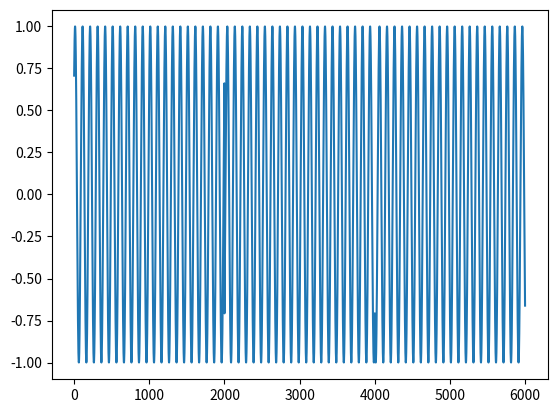

Write Python code to recreate this figure.
import numpy as np
import matplotlib.pyplot as plt

class Modulation():
  RESOLUTION=100

  # Constructor
  # Input data string is expected in binary
  def __init__(self, modulation_technique, data, fc, rs, fc_offset=0):
    self.modulation_technique = modulation_technique.upper()
    self.data = np.asanyarray(list(data))
    self.data_len = len(self.data)

    self.fc_offset = fc_offset
    self.fc = fc
    self.tc = 1/fc
    self.rs = rs
    self.ts = 1/rs

    self.setup_timeaxis()

  # Initialize time axis based on resolution, carrier frequency, and data rate
  def setup_timeaxis(self):
    self.cycles_per_symbol = self.fc/self.rs
    stop = self.cycles_per_symbol*self.tc*self.data_len
    step = self.tc / self.RESOLUTION
    self.x = np.arange(0, stop, step)

  def generate_carrier_signal(self, fc):
    self.carrier_signal = np.sin(2*np.pi*fc*self.x)

  # Time stretch base band signal
  def timescale_base_band_signal(self):
    base_band_signal = []
    for data in self.data:
      if data == "0" or data == "11": amp = 0
      elif data == "1" or data == "10": amp = 1
      elif data == "00": amp = 2 # quartenary encoded signals are extended
      elif data == "01": amp = 3
      else: amp = -1 # Used for PSK

      base_band_signal = np.append(base_band_signal,
                                   np.full(int(self.cycles_per_symbol * self.RESOLUTION), fill_value=amp))

    self.base_band_signal = base_band_signal
  
  # Repackage data into bit pairs dtype string
  def pair_bits(self):
    # Make data stream even if odd number of bits
    if (self.data_len % 2 is 1):
      self.data = np.append(self.data, self.data[-1])

    paired_bits = []
    for i in range(0, self.data_len, 2):
      paired_bits.append(f"{self.data[i]}{self.data[i+1]}")

    self.data = np.asarray(paired_bits)
    self.data_len = len(self.data)

  # Differentiate for binary or bit pairs
  def differential(self, quartenary=False):
    if (quartenary is True): # quartenary encoded
      pass
    else: # binary encoded
      pass

  # Amplitude shift keying
  def ask(self):
    self.generate_carrier_signal(fc=self.fc)
    self.timescale_base_band_signal()
    self.modulated_signal = [self.base_band_signal[i] * self.carrier_signal[i] for i in range(len(self.base_band_signal))]


  # Frequency shift keying
  def fsk(self):
    self.generate_carrier_signal(fc=self.fc + self.fc_offset)
    self.timescale_base_band_signal()
    fc_upper = [self.base_band_signal[i] * self.carrier_signal[i] for i in range(len(self.base_band_signal))]

    for i in range(0, self.data_len, 1):
      self.data[i] = "0" if self.data[i] == "1" else "1"

    self.generate_carrier_signal(fc=self.fc - self.fc_offset)
    self.timescale_base_band_signal()
    fc_lower = [self.base_band_signal[i] * self.carrier_signal[i] for i in range(len(self.base_band_signal))]

    self.modulated_signal = [fc_upper[i] + fc_lower[i] for i in range(len(fc_upper))]
  
  # Binary phase shift keying
  def psk(self):
    self.generate_carrier_signal(fc=self.fc)

    for i in range(0, self.data_len, 1):
      self.data[i] = "-1" if self.data[i] == "0" else "1"

    self.timescale_base_band_signal()
    self.modulated_signal = [self.base_band_signal[i] * self.carrier_signal[i] for i in range(len(self.base_band_signal))]



  # Quaternary phase shift keying  
  def qpsk(self):
    self.pair_bits()
    self.generate_carrier_signal(fc=self.fc)
    self.timescale_base_band_signal()
    
    self.modulated_signal = []
    for i in range(0, len(self.base_band_signal), 1):
      if self.base_band_signal[i] == 0: self.modulated_signal += [np.sin(2*np.pi*self.fc*self.x[i] +  np.pi/4)]
      if self.base_band_signal[i] == 1: self.modulated_signal += [np.sin(2*np.pi*self.fc*self.x[i] + 3*np.pi/4)]
      if self.base_band_signal[i] == 2: self.modulated_signal += [np.sin(2*np.pi*self.fc*self.x[i] + 5*np.pi/4)]
      if self.base_band_signal[i] == 3: self.modulated_signal += [np.sin(2*np.pi*self.fc*self.x[i] + 7*np.pi/4)]


  # Differential phase shift keying
  def dpsk(self):
    pass

  # Differntial quartenary shift keying
  def dqpsk(self):
    pass

  def plot(self):
    plt.plot(self.modulated_signal)
    plt.show()
    plt.clf()


#------------------------Debug------------------------
def main():
  mod = Modulation(modulation_technique="fsk", data="11010", fc=500E3, rs=25E3, fc_offset=100E3)
  mod.qpsk()
  mod.plot()


if __name__ == "__main__": main()
